Photos from the image-classification dataset "mstar" in the GitHub repository Tao-ran-ju/-2026--. Its 4 classes are: BMP2 serial number 9563, BRDM-2, BTR70 serial number C71, BTR-60.

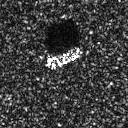
Label: BTR-60

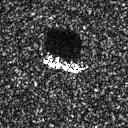
Label: BTR70 serial number C71

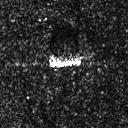
Label: BRDM-2

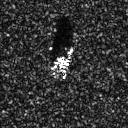
Label: BMP2 serial number 9563
